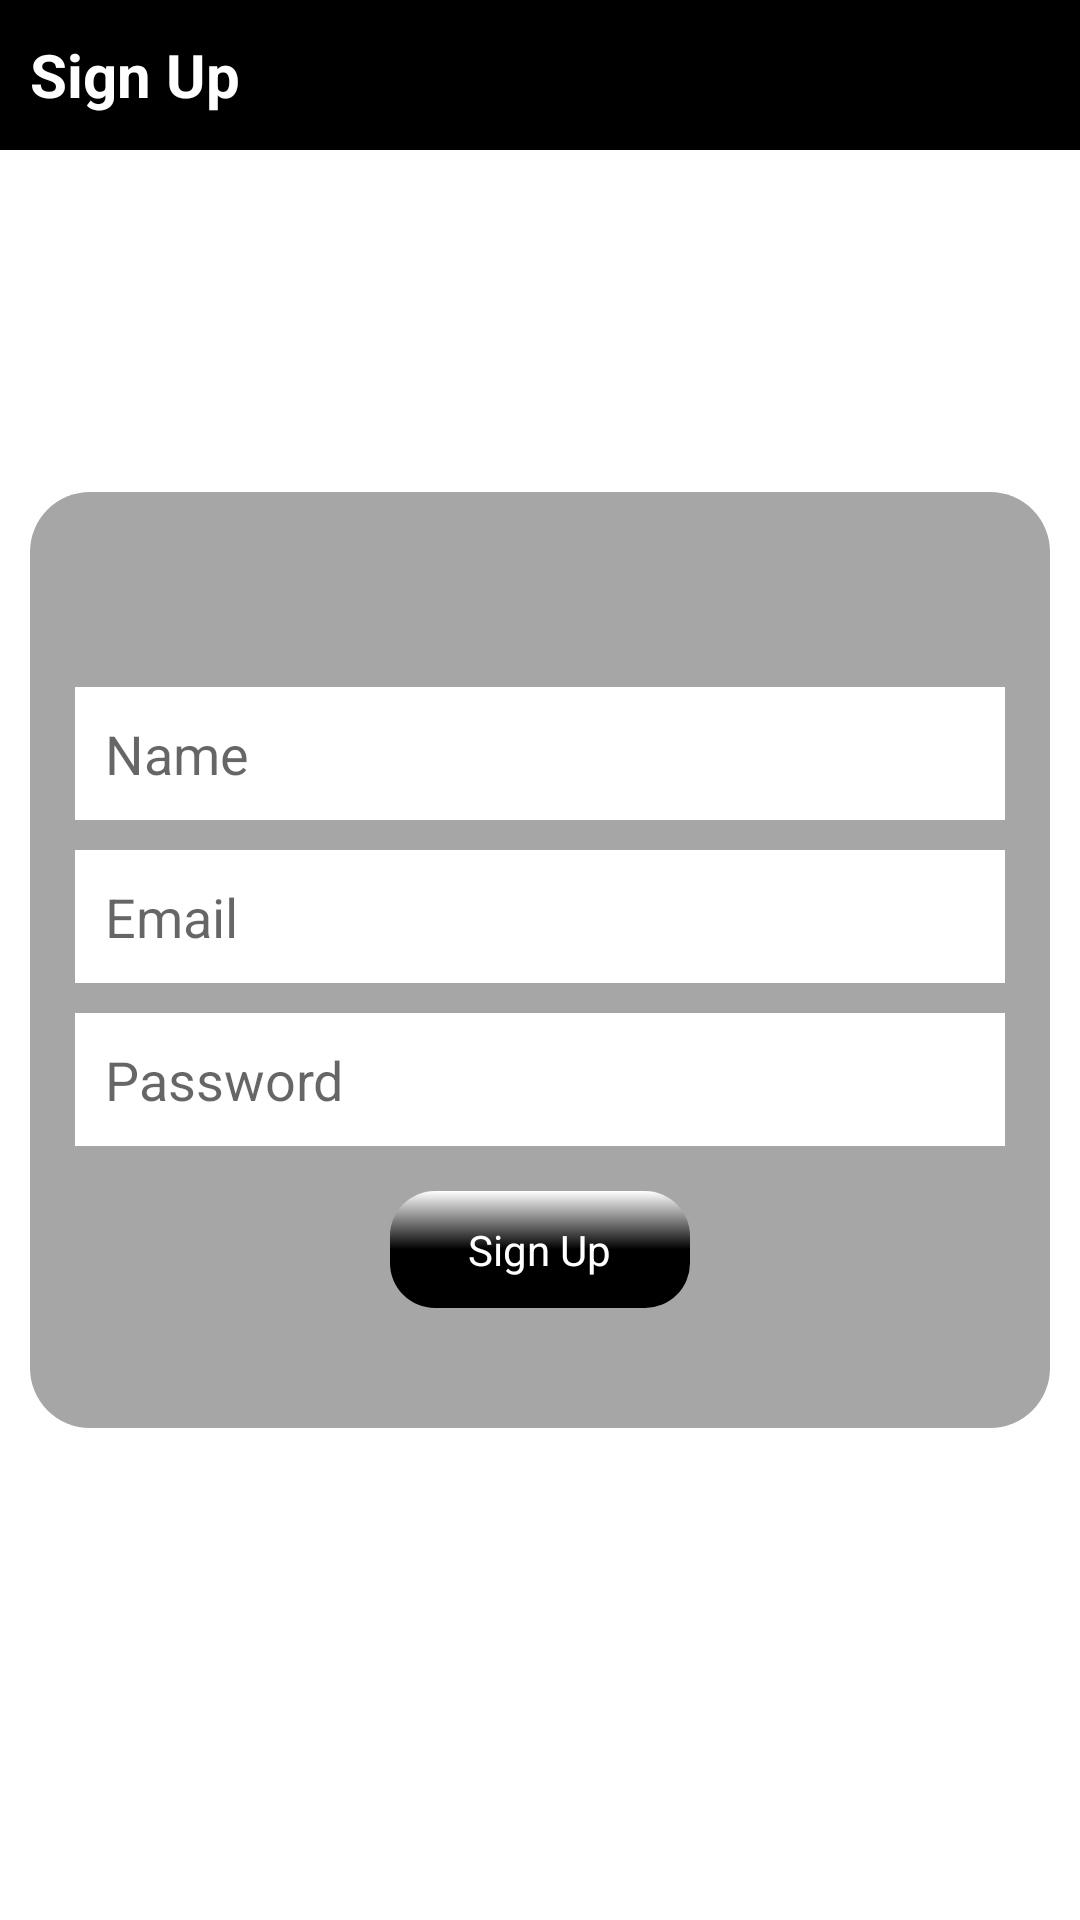

Android layout source for this screen:
<!-- AndroidManifest.xml: fallback theme Theme.MaterialComponents.DayNight.NoActionBar -->
<!-- res/layout/activity_sign_up.xml -->
<?xml version="1.0" encoding="utf-8"?>
<androidx.constraintlayout.widget.ConstraintLayout xmlns:android="http://schemas.android.com/apk/res/android"
    xmlns:app="http://schemas.android.com/apk/res-auto"
    xmlns:tools="http://schemas.android.com/tools"
    android:layout_width="match_parent"
    android:layout_height="match_parent"
    tools:context=".Activities.SignUp.SignUp">

    <RelativeLayout
        android:layout_width="match_parent"
        android:layout_height="match_parent"
        android:orientation="vertical">

        









        <LinearLayout
            android:id="@+id/heading"
            android:layout_width="match_parent"
            android:layout_height="50dp"
            android:layout_alignParentTop="true"
            android:layout_marginTop="0dp"
            android:background="@color/black"
            android:gravity="center_vertical">

            <TextView
                android:layout_width="wrap_content"
                android:layout_height="wrap_content"
                android:paddingLeft="10dp"
                android:text="@string/btn_signUp"
                android:textColor="@color/white"
                android:textSize="20dp"
                android:textStyle="bold">

            </TextView>
        </LinearLayout>

        <LinearLayout
            android:layout_width="match_parent"
            android:layout_height="wrap_content"

            android:layout_centerInParent="true"
            android:layout_marginStart="10dp"
            android:layout_marginTop="10dp"
            android:layout_marginEnd="10dp"
            android:layout_marginBottom="10dp"
            android:background="@drawable/layout_round"
            android:orientation="vertical"
            android:paddingLeft="10dp"
            android:paddingTop="60dp"
            android:paddingRight="10dp"
            android:paddingBottom="40dp">

            <EditText
                android:id="@+id/name"
                android:layout_width="match_parent"
                android:layout_height="wrap_content"
                android:layout_margin="5dp"
                android:background="@color/white"
                android:hint="@string/name_hint"
                android:inputType="text"
                android:padding="10dp">

            </EditText>

            <EditText
                android:id="@+id/email"
                android:layout_width="match_parent"
                android:layout_height="wrap_content"
                android:layout_margin="5dp"
                android:background="@color/white"
                android:inputType="textEmailAddress"
                android:hint="@string/email_hint"
                android:padding="10dp">

            </EditText>

            <EditText
                android:id="@+id/password"
                android:layout_width="match_parent"
                android:layout_height="wrap_content"
                android:layout_margin="5dp"
                android:background="@color/white"
                android:inputType="textPassword"
                android:maxLength="8"
                android:hint="@string/password_hint"
                android:padding="10dp">

            </EditText>

            <LinearLayout
                android:layout_width="match_parent"
                android:layout_height="wrap_content"
                android:layout_marginTop="10dp"
                android:gravity="center">

                <LinearLayout
                    android:id="@+id/btn_sign_up"
                    android:layout_width="100dp"
                    android:layout_height="wrap_content"
                    android:background="@drawable/primary_button_layout"
                    android:gravity="center"
                    android:orientation="vertical"
                    android:padding="10dp"
                    android:paddingLeft="30dp"
                    android:paddingRight="30dp">

                    <TextView
                        android:layout_width="wrap_content"
                        android:layout_height="wrap_content"
                        android:text="@string/btn_signUp"
                        android:textColor="@color/white">

                    </TextView>
                </LinearLayout>
            </LinearLayout>

        </LinearLayout>
    </RelativeLayout>

</androidx.constraintlayout.widget.ConstraintLayout>
<!-- resources referenced by this layout -->
<resources>
  <color name="black">#FF000000</color>
  <color name="white">#FFFFFFFF</color>
  <!-- drawable icon: png bitmap (drawable, 5563 bytes) -->
  <!-- drawable layout_round (drawable) -->
  <?xml version="1.0" encoding="utf-8"?>
  <shape xmlns:android="http://schemas.android.com/apk/res/android"
      android:shape="rectangle">
      <solid android:color="@color/main_buttons" />
      <corners android:radius="20dp" />
  </shape>
  <!-- drawable primary_button_layout (drawable) -->
  <?xml version="1.0" encoding="utf-8"?>
  <shape xmlns:android="http://schemas.android.com/apk/res/android"
      android:shape="rectangle">
      <solid android:color="@color/black" />
      <corners android:radius="15dp" />
      <gradient
          android:startColor="@color/white"
          android:centerColor="@color/black"
          android:endColor="@color/black"
          android:type="linear"
          android:angle="270"/>
  
  </shape>
  <string name="btn_signUp">Sign Up</string>
  <string name="email_hint">Email</string>
  <string name="name_hint">Name</string>
  <string name="password_hint">Password</string>
  <color name="main_buttons">#a6a6a6</color>
</resources>
